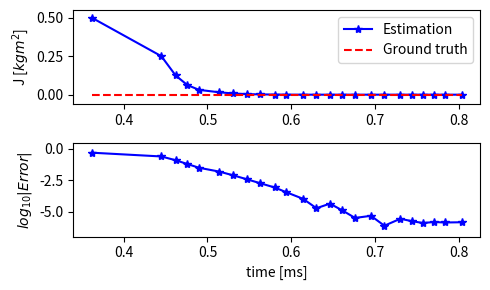

Recreate this plot in Python.
import matplotlib.pyplot as plt
import numpy as np
data = np.array([0.5000005000, 0.2500007500, 0.1250008750, 0.0625009375, 0.0312509687, 0.0156259844, 0.0078134922,
                 0.0039072461, 0.0019541230, 0.0009775615, 0.0004892808, 0.0002451404, 0.0001230702, 0.0001841053,
                 0.0001535877, 0.0001383290, 0.0001459584, 0.0001421437, 0.0001440510, 0.0001430973, 0.0001426205,
                 0.0001428589, 0.0001427397, 0.0001427993])


time = np.array([0.362000, 0.445000, 0.462000, 0.476000, 0.490000, 0.514000, 0.531000,
                 0.547000, 0.563000, 0.580000, 0.594000, 0.614000, 0.630000, 0.646000,
                 0.661000, 0.676000, 0.695000, 0.711000, 0.730000, 0.744000, 0.757000,
                 0.770000, 0.783000, 0.803000])

plt.figure(figsize=[5, 3])
plt.subplot(211)
plt.plot(time, data, 'b-*', label='Estimation')
plt.plot(time, 0.000141407104*np.ones(np.size(data)), 'r--', label='Ground truth')
plt.ylabel(r'J [$kg m^2$]')
plt.ylim([-0.06, 0.55])
plt.legend()
plt.subplot(212)
plt.plot(time, np.log10(np.abs(data-0.000141407104)), 'b-*')
plt.xlabel('time [ms]')
plt.ylabel(r'$log_{10} |Error|$')
plt.ylim([-7, 0.5])
plt.tight_layout()
plt.savefig('temp.pdf')
plt.show()
